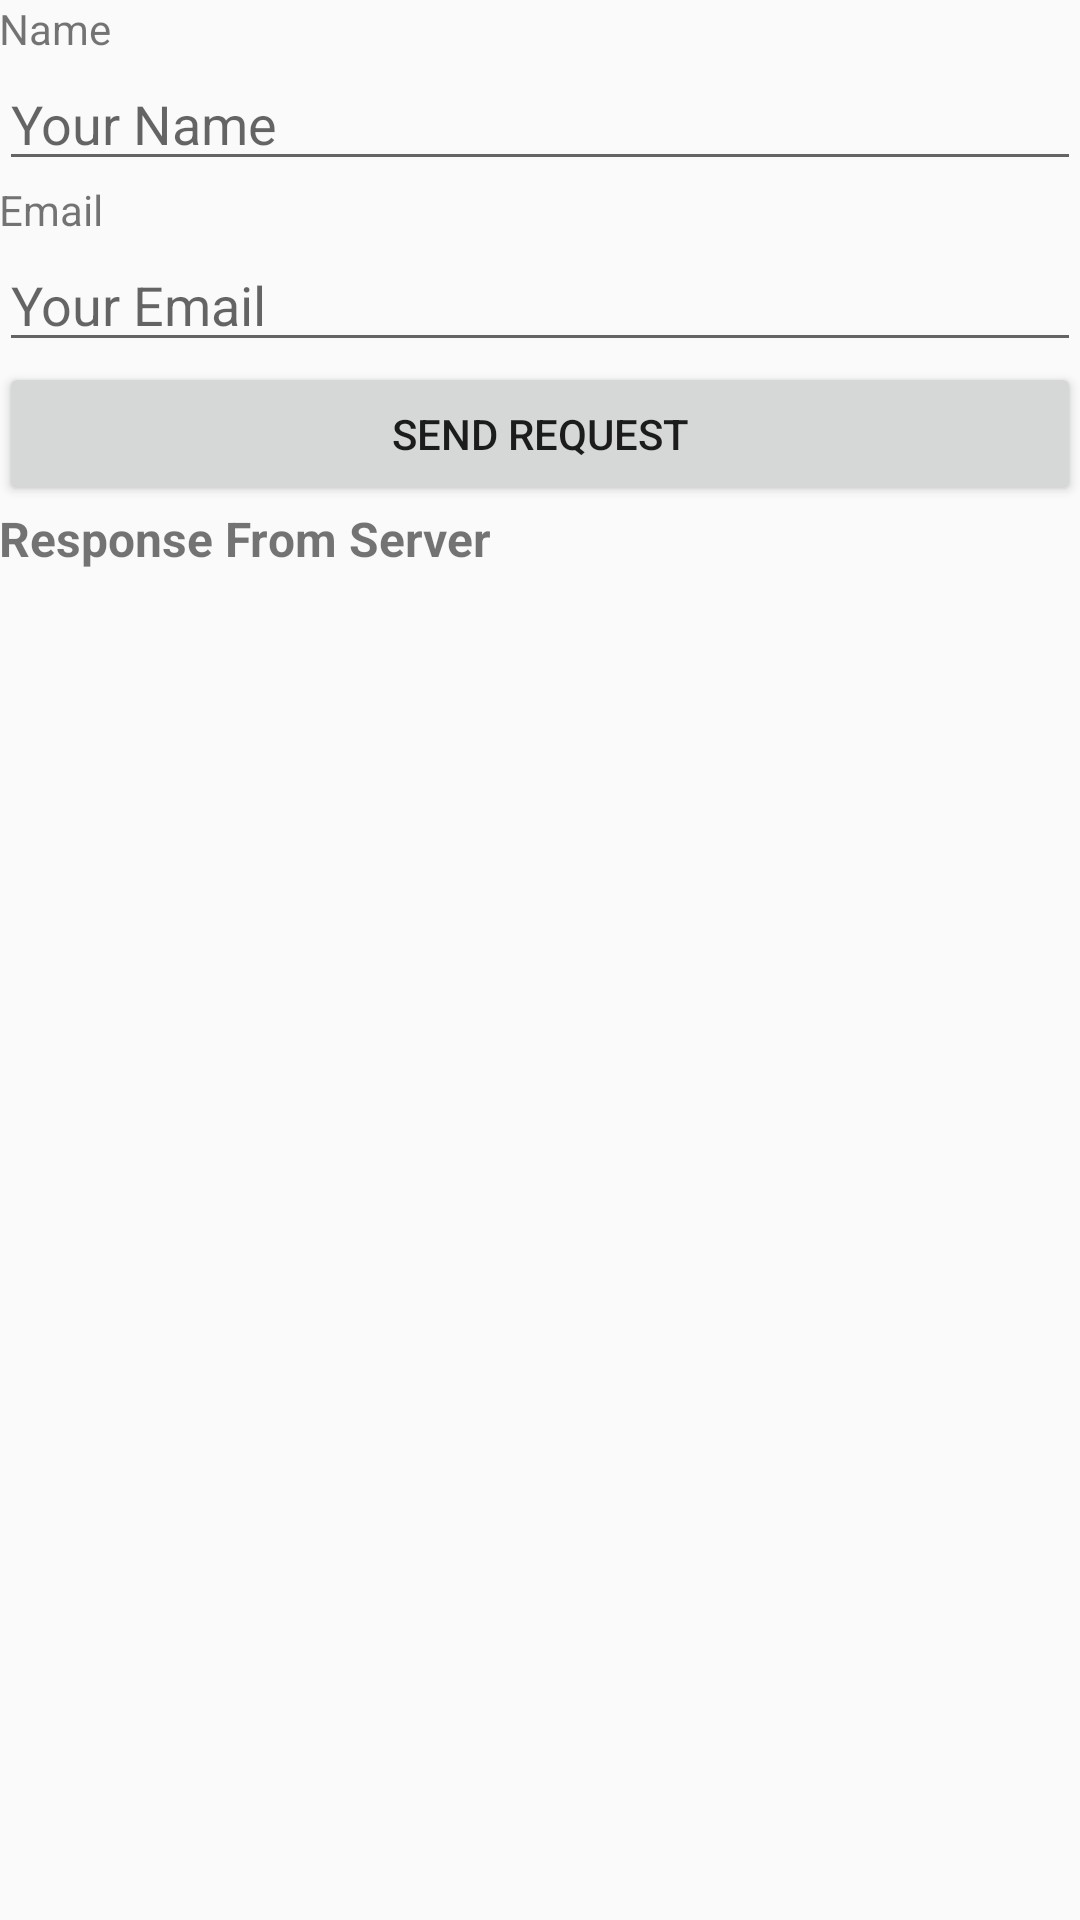

Here is an Android app screen rendered from its layout file. Give the layout XML and the strings, colors and styles it references.
<!-- AndroidManifest.xml: application theme AppTheme -->
<!-- res/layout/volly_test.xml -->
<?xml version="1.0" encoding="utf-8"?>
<LinearLayout xmlns:android="http://schemas.android.com/apk/res/android"
    xmlns:tools="http://schemas.android.com/tools"
    android:id="@+id/activity_main"
    android:layout_width="match_parent"
    android:layout_height="match_parent"
    android:orientation="vertical"
    android:paddingBottom="@dimen/activity_vertical_margin"
    android:paddingLeft="@dimen/activity_horizontal_margin"
    android:paddingRight="@dimen/activity_horizontal_margin"
    android:paddingTop="@dimen/activity_vertical_margin"
>

    <TextView
        android:layout_width="wrap_content"
        android:layout_height="wrap_content"
        android:text="Name" />

    <EditText
        android:id="@+id/name"
        android:layout_width="match_parent"
        android:layout_height="wrap_content"
        android:hint="Your Name" />

    <TextView
        android:layout_width="wrap_content"
        android:layout_height="wrap_content"
        android:text="Email" />

    <EditText
        android:id="@+id/email"
        android:inputType="textEmailAddress"
        android:layout_width="match_parent"
        android:layout_height="wrap_content"
        android:hint="Your Email" />

    <android.support.v7.widget.AppCompatButton
        android:id="@+id/send_request"
        android:layout_width="match_parent"
        android:layout_height="wrap_content"
        android:text="Send Request" />

    <TextView
        android:layout_width="match_parent"
        android:layout_height="wrap_content"
        android:text="Response From Server"
        android:textSize="16sp"
        android:textStyle="bold" />

    <TextView
        android:id="@+id/response"
        android:layout_width="match_parent"
        android:layout_height="wrap_content" />

    <ProgressBar
        android:id="@+id/progressBar"
        android:layout_width="wrap_content"
        android:layout_height="wrap_content"
        android:layout_gravity="center"
        android:visibility="invisible" />
</LinearLayout>
<!-- resources referenced by this layout -->
<resources>
  <style name="AppTheme" parent="Theme.AppCompat.Light.DarkActionBar">
          
          <item name="colorPrimary">@color/colorPrimary</item>
          <item name="colorPrimaryDark">@color/colorPrimaryDark</item>
          <item name="colorAccent">@color/colorAccent</item>
      </style>
  <color name="colorPrimary">#CA251F</color>
  <color name="colorPrimaryDark">#9A271D</color>
  <color name="colorAccent">#625E5B</color>
</resources>
